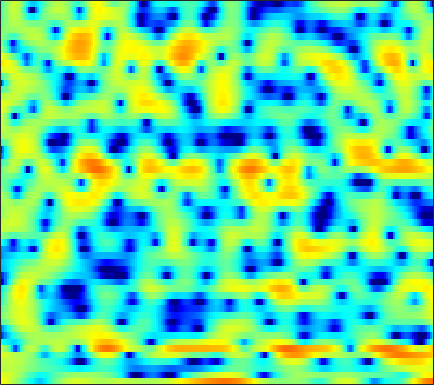

The file beside this chart, header and first rows:
4.2317, 3.8764, 3.3807, 2.867, 2.4681, 1.9251, 1.3416, 0.92058, 0.33313, -0.28614, -0.98799, -1.5445, -2.3381, -3.1676, -3.8168, -4.7, -5.4959, -5.9421, -6.1901, -5.9277, -5.195, -4.4737, -3.4508, -2.4256
3.084, 3.043, 2.933, 2.762, 2.594, 2.321, 1.985, 1.695, 1.251, 0.7502, 0.1872, -0.2711, -0.9241, -1.608, -2.133, -2.808, -3.403, -3.755, -4.034, -4.06, -3.85, -3.566, -3.082, -2.539
1.604, 1.742, 1.862, 1.917, 1.917, 1.87, 1.767, 1.658, 1.473, 1.246, 0.9825, 0.7743, 0.4768, 0.1695, -0.06133, -0.3666, -0.6585, -0.8652, -1.115, -1.334, -1.527, -1.657, -1.815, -1.969
1.692, 1.875, 2.045, 2.134, 2.156, 2.13, 2.049, 1.959, 1.805, 1.601, 1.356, 1.144, 0.8193, 0.4599, 0.1717, -0.2362, -0.6508, -0.9581, -1.342, -1.682, -1.98, -2.171, -2.393, -2.592
2.912, 2.873, 2.715, 2.474, 2.256, 1.982, 1.76, 1.654, 1.579, 1.565, 1.562, 1.5, 1.296, 0.898, 0.4415, -0.417, -1.593, -2.708, -4.444, -6.16, -7.075, -6.794, -5.545, -4.128
2.031, 1.526, 0.4885, -1.084, -2.731, -5.841, -9.934, -10.82, -7.093, -3.504, -1.053, 0.211, 1.308, 1.864, 1.963, 1.698, 0.9979, 0.2267, -1.053, -2.286, -2.795, -2.437, -1.29, 0.0256
-4.313, -4.349, -4.517, -4.814, -5.104, -5.513, -5.648, -5.416, -4.576, -3.38, -2.123, -1.26, -0.3199, 0.3972, 0.7809, 1.126, 1.289, 1.334, 1.339, 1.333, 1.365, 1.422, 1.542, 1.696
-11.92, -10.07, -7.96, -6.257, -5.193, -4.013, -3.011, -2.348, -1.544, -0.8098, -0.1646, 0.2595, 0.7262, 1.08, 1.264, 1.415, 1.469, 1.46, 1.389, 1.281, 1.171, 1.093, 1.019, 0.9913
-9.395, -7.702, -5.567, -3.734, -2.575, -1.264, -0.1929, 0.4809, 1.209, 1.765, 2.17, 2.375, 2.516, 2.503, 2.393, 2.115, 1.694, 1.29, 0.6555, -0.06019, -0.7966, -1.305, -1.823, -2.086
-2.08, -1.493, -0.6534, 0.2071, 0.8176, 1.566, 2.211, 2.615, 3.04, 3.321, 3.445, 3.433, 3.268, 2.923, 2.527, 1.806, 0.8299, -0.09386, -1.634, -3.639, -6.296, -8.898, -13.42, -16.07
-0.5353, -0.05294, 0.5975, 1.233, 1.674, 2.215, 2.671, 2.941, 3.195, 3.314, 3.288, 3.166, 2.854, 2.368, 1.892, 1.088, 0.07441, -0.836, -2.249, -3.898, -5.751, -7.174, -8.799, -9.592
-1.534, -0.8176, 0.0958, 0.9285, 1.489, 2.127, 2.635, 2.917, 3.164, 3.251, 3.18, 3.021, 2.67, 2.167, 1.698, 0.9597, 0.1135, -0.5769, -1.553, -2.544, -3.518, -4.198, -5, -5.687
-3.615, -2.304, -0.7591, 0.5257, 1.352, 2.256, 2.941, 3.314, 3.626, 3.72, 3.601, 3.375, 2.899, 2.225, 1.613, 0.6837, -0.3066, -1.058, -2.007, -2.851, -3.578, -4.076, -4.702, -5.31
-4.638, -2.971, -1.071, 0.5391, 1.569, 2.707, 3.586, 4.076, 4.489, 4.619, 4.446, 4.108, 3.366, 2.252, 1.159, -0.6511, -2.844, -4.583, -6.516, -7.214, -6.795, -6.309, -5.916, -5.976
-5.298, -4.077, -2.345, -0.6073, 0.6088, 2.05, 3.235, 3.934, 4.594, 4.934, 4.923, 4.668, 3.973, 2.845, 1.651, -0.5326, -3.583, -6.564, -10.79, -10.56, -7.688, -6.129, -5.005, -4.78
-15.47, -13.27, -8.95, -5.38, -3.251, -0.9922, 0.7516, 1.773, 2.786, 3.453, 3.806, 3.874, 3.712, 3.283, 2.806, 2.021, 1.137, 0.4905, -0.2178, -0.6768, -0.925, -1.06, -1.287, -1.671
-11.93, -11.08, -8.877, -6.487, -4.872, -2.993, -1.465, -0.523, 0.5003, 1.267, 1.814, 2.098, 2.324, 2.39, 2.361, 2.241, 2.054, 1.887, 1.658, 1.422, 1.186, 0.9943, 0.689, 0.3063
-6.778, -6.501, -5.864, -5.02, -4.326, -3.369, -2.463, -1.841, -1.1, -0.4648, 0.05643, 0.3725, 0.7259, 1.006, 1.175, 1.357, 1.5, 1.591, 1.681, 1.736, 1.746, 1.725, 1.637, 1.476
-6.505, -6.163, -5.625, -5.04, -4.587, -3.99, -3.408, -2.993, -2.473, -2.009, -1.607, -1.342, -1.03, -0.7303, -0.4915, -0.1427, 0.2706, 0.6046, 1.067, 1.516, 1.907, 2.144, 2.383, 2.509
-8.397, -7.546, -6.771, -6.254, -5.944, -5.582, -5.177, -4.816, -4.34, -3.949, -3.718, -3.653, -3.725, -3.85, -3.849, -3.497, -2.671, -1.809, -0.5429, 0.6822, 1.755, 2.419, 3.113, 3.592
-8.041, -7.564, -7.663, -8.511, -9.551, -10.79, -10.56, -9.38, -7.595, -6.284, -5.767, -5.939, -7.051, -9.619, -13.15, -18.39, -11.2, -6.922, -3.123, -0.5169, 1.366, 2.447, 3.534, 4.288
-3.493, -4.003, -5.174, -7.163, -9.366, -12.86, -12.97, -10.34, -7.294, -5.395, -4.419, -4.231, -4.514, -5.241, -5.82, -5.932, -4.915, -3.659, -1.869, -0.254, 1.106, 1.965, 2.928, 3.668
0.527, 0.2109, -0.3075, -0.9022, -1.324, -1.725, -1.801, -1.684, -1.357, -1.028, -0.8054, -0.758, -0.8571, -1.067, -1.266, -1.504, -1.667, -1.726, -1.703, -1.535, -1.154, -0.7213, 0.01936, 0.8635
2.203, 2.187, 2.128, 2.045, 1.976, 1.885, 1.8, 1.743, 1.655, 1.528, 1.304, 1.076, 0.6459, 0.05453, -0.5007, -1.451, -2.669, -3.818, -5.737, -8.045, -9.836, -9.518, -7.167, -4.569
1.765, 2.03, 2.308, 2.505, 2.604, 2.667, 2.649, 2.598, 2.451, 2.213, 1.865, 1.52, 0.9326, 0.1586, -0.5609, -1.758, -3.297, -4.745, -7.151, -10.23, -12.98, -12.74, -9.788, -6.815
0.4471, 1.014, 1.592, 1.995, 2.202, 2.374, 2.443, 2.429, 2.326, 2.131, 1.844, 1.544, 1.035, 0.3835, -0.2087, -1.125, -2.191, -3.047, -4.198, -5.199, -5.857, -6.008, -5.731, -5
-0.03274, 0.6182, 1.234, 1.624, 1.798, 1.921, 1.964, 1.953, 1.919, 1.847, 1.724, 1.587, 1.312, 0.9114, 0.5096, -0.1731, -1.02, -1.764, -2.903, -4.139, -5.376, -6.162, -6.695, -6.344
1, 1.277, 1.412, 1.324, 1.147, 0.8269, 0.5187, 0.3906, 0.4018, 0.6146, 0.9282, 1.17, 1.405, 1.468, 1.374, 1.019, 0.3704, -0.3549, -1.687, -3.614, -6.516, -9.92, -19.8, -17.23
1.413, 1.197, 0.5996, -0.4055, -1.452, -3.277, -5.397, -6.586, -6.42, -4.54, -2.493, -1.229, 0.0438, 0.888, 1.283, 1.496, 1.393, 1.111, 0.4721, -0.4589, -1.583, -2.42, -3.126, -2.898
0.2443, -0.1396, -0.9632, -2.25, -3.617, -6.162, -9.815, -12.86, -12.36, -8.327, -5.222, -3.528, -1.869, -0.6785, -0.02523, 0.6175, 1.014, 1.192, 1.272, 1.227, 1.136, 1.073, 1.066, 1.202
-0.743, -0.8582, -1.183, -1.72, -2.259, -3.07, -3.867, -4.275, -4.484, -4.244, -3.736, -3.254, -2.54, -1.786, -1.209, -0.4516, 0.241, 0.6869, 1.173, 1.533, 1.76, 1.868, 1.942, 1.955
-1.036, -0.6586, -0.34, -0.2302, -0.2795, -0.5094, -0.8935, -1.287, -1.912, -2.682, -3.519, -4.11, -4.495, -4.08, -3.24, -1.836, -0.4464, 0.4348, 1.368, 2.002, 2.355, 2.456, 2.397, 2.135
-1.373, -0.4061, 0.5767, 1.254, 1.581, 1.73, 1.564, 1.152, 0.2113, -1.415, -4.067, -7.329, -17.14, -14.97, -7.72, -2.976, -0.2063, 1.154, 2.374, 3.034, 3.279, 3.209, 2.804, 2.046
-3.963, -2.651, -1.055, 0.2807, 1.071, 1.817, 2.176, 2.197, 1.863, 1.158, 0.1578, -0.6794, -1.462, -1.406, -0.7859, 0.323, 1.353, 1.931, 2.384, 2.477, 2.237, 1.857, 1.087, -0.007523
-9.781, -7.485, -4.518, -2.076, -0.6371, 0.8235, 1.809, 2.316, 2.688, 2.808, 2.736, 2.628, 2.466, 2.334, 2.258, 2.146, 1.938, 1.698, 1.181, 0.4682, -0.4671, -1.267, -2.402, -3.527
-12.23, -8.599, -4.809, -2.091, -0.5392, 1.036, 2.195, 2.821, 3.417, 3.758, 3.898, 3.9, 3.761, 3.479, 3.158, 2.581, 1.785, 1.006, -0.2896, -1.942, -3.962, -5.691, -8.105, -10.01
-2.558, -1.956, -0.9157, 0.1817, 0.9418, 1.841, 2.579, 3.01, 3.444, 3.716, 3.837, 3.814, 3.641, 3.284, 2.882, 2.137, 1.123, 0.1376, -1.532, -3.755, -6.726, -9.746, -15.7, -28.12
0.9542, 1.042, 1.23, 1.476, 1.687, 1.977, 2.248, 2.45, 2.676, 2.856, 2.952, 2.951, 2.843, 2.58, 2.274, 1.688, 0.8729, 0.1015, -1.185, -2.767, -4.639, -6.197, -8.321, -10.17
2.239, 2.017, 1.693, 1.353, 1.124, 0.8845, 0.789, 0.8338, 1.025, 1.298, 1.567, 1.74, 1.875, 1.887, 1.804, 1.57, 1.192, 0.811, 0.1837, -0.5786, -1.452, -2.148, -3.088, -4.004
2.499, 1.968, 1.005, -0.2597, -1.37, -2.806, -3.633, -3.56, -2.697, -1.582, -0.6089, -0.04288, 0.4765, 0.8022, 0.9438, 1.06, 1.131, 1.152, 1.139, 1.052, 0.8786, 0.6942, 0.4059, 0.07966
2.695, 2.042, 0.639, -1.585, -4.08, -9.587, -26.5, -14.96, -7.508, -4.271, -2.567, -1.92, -1.56, -1.533, -1.534, -1.348, -0.8494, -0.3071, 0.4742, 1.172, 1.698, 1.961, 2.136, 2.15
3.48, 3.121, 2.294, 1.127, 0.08179, -1.305, -2.246, -2.465, -2.216, -1.885, -1.968, -2.456, -3.83, -6.313, -8.916, -10.9, -7.519, -4.645, -1.86, 0.0158, 1.229, 1.811, 2.225, 2.306
3.458, 3.371, 3.141, 2.806, 2.511, 2.099, 1.709, 1.428, 1.034, 0.5246, -0.2565, -1.078, -2.628, -4.739, -6.441, -7.42, -5.803, -3.984, -1.908, -0.4199, 0.5013, 0.8784, 1.022, 0.777
1.551, 1.661, 1.863, 2.056, 2.178, 2.274, 2.278, 2.229, 2.049, 1.731, 1.305, 0.8995, 0.2887, -0.303, -0.6551, -0.8845, -0.8215, -0.6373, -0.3046, -0.0504, 0.03517, -0.06619, -0.4516, -1.163
-2.655, -1.982, -0.8683, 0.2039, 0.8832, 1.593, 2.074, 2.297, 2.442, 2.434, 2.31, 2.147, 1.884, 1.602, 1.39, 1.125, 0.8979, 0.7359, 0.5059, 0.2166, -0.1646, -0.5386, -1.204, -2.088
-12.26, -7.251, -3.41, -1.022, 0.2198, 1.382, 2.14, 2.494, 2.767, 2.864, 2.804, 2.704, 2.508, 2.254, 2.038, 1.712, 1.343, 1.042, 0.5763, 0.06756, -0.5095, -0.9768, -1.66, -2.427
-3.016, -1.999, -0.4758, 0.8325, 1.581, 2.282, 2.692, 2.842, 2.859, 2.72, 2.49, 2.29, 2.004, 1.707, 1.475, 1.126, 0.6781, 0.2601, -0.3938, -1.144, -1.914, -2.443, -2.989, -3.385
3.001, 3.095, 3.258, 3.389, 3.415, 3.32, 3.028, 2.688, 2.063, 1.284, 0.5002, -0.0352, -0.5164, -0.6789, -0.6866, -0.7194, -0.9668, -1.411, -2.405, -3.965, -5.955, -7.355, -7.903, -6.689
5.127, 4.901, 4.508, 4.015, 3.581, 2.89, 1.998, 1.167, -0.2892, -2.291, -5.024, -7.461, -9.257, -7.295, -5.323, -3.451, -2.55, -2.46, -3.16, -4.943, -8.223, -12.01, -13.46, -8.169
3.89, 3.331, 2.419, 1.366, 0.543, -0.507, -1.445, -2.167, -3.253, -4.798, -7.111, -9.219, -10.69, -8.4, -6.149, -3.878, -2.471, -1.883, -1.632, -1.796, -2.125, -2.251, -2.042, -1.301
1.371, 0.3702, -1.414, -3.792, -5.89, -8.32, -8.565, -7.536, -6.064, -5.04, -4.423, -4.09, -3.552, -2.832, -2.212, -1.385, -0.6915, -0.3146, 0.02385, 0.206, 0.3032, 0.3827, 0.5403, 0.8316
0.2507, -0.7461, -2.647, -5.455, -8.402, -13.05, -12.09, -8.902, -5.747, -3.673, -2.24, -1.448, -0.6187, 0.03008, 0.4318, 0.8678, 1.168, 1.297, 1.354, 1.273, 1.076, 0.8591, 0.5624, 0.3196
0.3978, 0.06868, -0.5714, -1.32, -1.862, -2.326, -2.272, -1.902, -1.169, -0.3608, 0.3526, 0.8232, 1.322, 1.696, 1.903, 2.065, 2.095, 2.029, 1.776, 1.309, 0.5848, -0.1649, -1.478, -3.183
-0.1703, 0.1143, 0.3655, 0.5072, 0.5839, 0.6874, 0.8073, 0.9258, 1.114, 1.304, 1.455, 1.543, 1.62, 1.659, 1.661, 1.62, 1.519, 1.379, 1.058, 0.5227, -0.3232, -1.226, -2.989, -5.679
-1.363, -0.599, 0.2284, 0.8362, 1.175, 1.484, 1.639, 1.658, 1.568, 1.345, 1.035, 0.7397, 0.3371, -0.01993, -0.2137, -0.3272, -0.3021, -0.2468, -0.1764, -0.2088, -0.4192, -0.7133, -1.283, -1.949
-2.29, -1.135, 0.09957, 1.024, 1.513, 1.905, 2.028, 1.933, 1.545, 0.8534, -0.1511, -1.101, -2.577, -4.038, -4.781, -4.846, -3.973, -3.07, -1.916, -0.987, -0.3094, 0.03884, 0.3637, 0.5513
-2.782, -1.384, 0.095, 1.184, 1.757, 2.209, 2.301, 2.132, 1.56, 0.5443, -1.041, -2.705, -5.919, -11.37, -20.58, -17.57, -9.346, -6.289, -3.662, -1.899, -0.6373, 0.09326, 0.8473, 1.405
-2.674, -1.363, 0.07665, 1.161, 1.756, 2.263, 2.415, 2.296, 1.827, 0.9828, -0.2459, -1.417, -3.211, -5.024, -6.018, -6.365, -5.691, -4.865, -3.707, -2.594, -1.572, -0.8589, -0.02541, 0.6981
